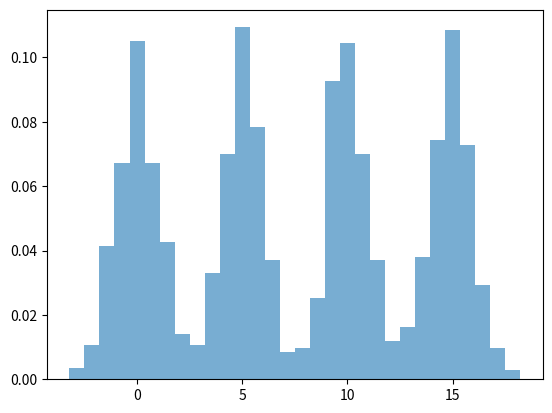
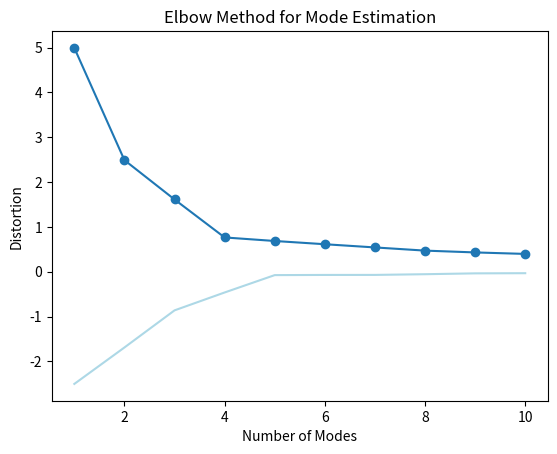

Generate these figures, in order, with matplotlib:
import numpy as np
import matplotlib.pyplot as plt
from scipy.stats import kurtosis
from scipy.cluster.vq import kmeans

# Generate some example data
# data = np.concatenate([np.random.normal(0, 1, 500), np.random.normal(0, 1, 500)]) #1 mode
# data = np.concatenate([np.random.normal(0, 1, 500), np.random.normal(5, 1, 500)]) #2 modes
# data = np.concatenate([np.random.normal(0, 1, 500), np.random.normal(5, 1, 500),  np.random.normal(10, 1, 500)], ) #3 modes
data = np.concatenate([np.random.normal(0, 1, 500), np.random.normal(5, 1, 500),  np.random.normal(10, 1, 500), np.random.normal(15, 1, 500)], ) #4 modes


# Plot the histogram
plt.hist(data, bins=30, density=True, alpha=0.6)

# Compute kurtosis to measure the tailness of the distribution
kurt = kurtosis(data)
print("Kurtosis:", kurt)

# Perform k-means clustering to find the number of modes
def estimate_modes(data, k_range):
    distortions = []
    for k in k_range:
        centroids, distortion = kmeans(data.reshape(-1, 1), k)
        distortions.append(distortion)
    
    return distortions

k_range = range(1, 11)  # Number of modes to consider



distortions = estimate_modes(data, k_range)

first_derivative = np.gradient(distortions)
second_derivative = np.gradient(first_derivative)
third_derivative = np.gradient(second_derivative)
fourth_derivative = np.gradient(third_derivative)

np.set_printoptions(suppress=True) #disable scientific format
print(first_derivative)
print(second_derivative)
print(third_derivative)
print(fourth_derivative)

indices = np.where(np.abs(first_derivative) > 0.25)[0]

for index in indices:
    print("Index:", index, "Value:", first_derivative[index])

print("Number of modes")
print(len(indices))


plt.figure()
plt.plot(k_range, distortions, marker='o')
plt.plot(k_range, first_derivative, color = "lightblue")
plt.xlabel('Number of Modes')
plt.ylabel('Distortion')
plt.title('Elbow Method for Mode Estimation')
plt.rcParams['keymap.quit'].append(' ') #default is q. now you can close with spacebar

plt.show()

# Decide based on kurtosis and elbow method
if kurt < -1 and np.argmin(distortions) != 0:
    print("The data appears to be bimodal or multimodal.")
else:
    print("The data does not appear to be bimodal.")


plt.rcParams['keymap.quit'].append(' ') #default is q. now you can close with spacebar

plt.show()
